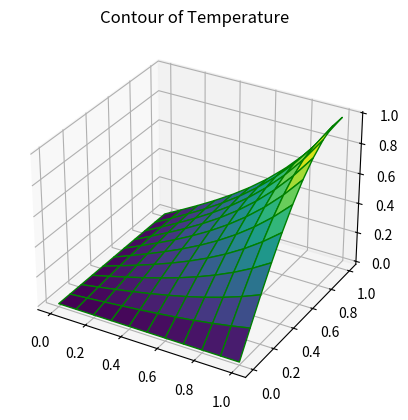

Write the Python code that produced this figure.
import numpy as np
import matplotlib.pyplot as plt


def Messure(A, B):
    N = len(B)
    s = 0
    for i in range(N):
        for j in range(N):
            s = s + (abs(A[i,j] - B[i,j]))**2

    return np.sqrt(s)

def U_b(x):
    return np.sin(np.pi * x / 2)

def LaPlaS_Simp(L_b, U_b, D_b, l, h, E):
    N = int(l/h) + 1
    x_s = np.zeros((N,N))
    
    x_s[:, 0] = D_b
    for i in range(N):
        x_s[i, N-1] = U_b(i*h)
    x_s[0, :] = L_b
    # x_s[N, :] = R_b        -  По идее должно быть так, но нет - не должно
    
    x = x_s
    k = 0

    dif = 1

    # while k < 1000 :
    #     y = x_s
    #     for i in range(1, N-1):
    #         for j in range(1, N-1):
    #             y[i,j] = (x[i-1,j]+x[i+1,j]+x[i,j-1]+x[i,j+1])/4
    #     y[-1] = y[-2]
    #     print("--------- ", x[40,40], " ----- ", y[40,40])
    #     dif = Messure(x,y)
    #     x = y
    #     k+=1

    while k < 1000 :
        for i in range(1, N-1):
            for j in range(1, N-1):
                x[i,j] = (x[i-1,j]+x[i+1,j]+x[i,j-1]+x[i,j+1])/4
        x[-1] = x[-2]
        k+=1

    return (x)


h = 0.1
colorinterpolation = 50
colourMap = plt.cm.jet

x, y = np.linspace(0, 1, int(1/h) + 1), np.linspace(0, 1, int(1/h) + 1)
X, Y = np.meshgrid(x, y)
Z = LaPlaS_Simp(0, U_b, 0, 1, h, 0.01)

ax = plt.axes(projection='3d')
ax.plot_surface(X, Y, Z, cmap='viridis', edgecolor='green')
ax.set_title('Contour of Temperature')
plt.show()
